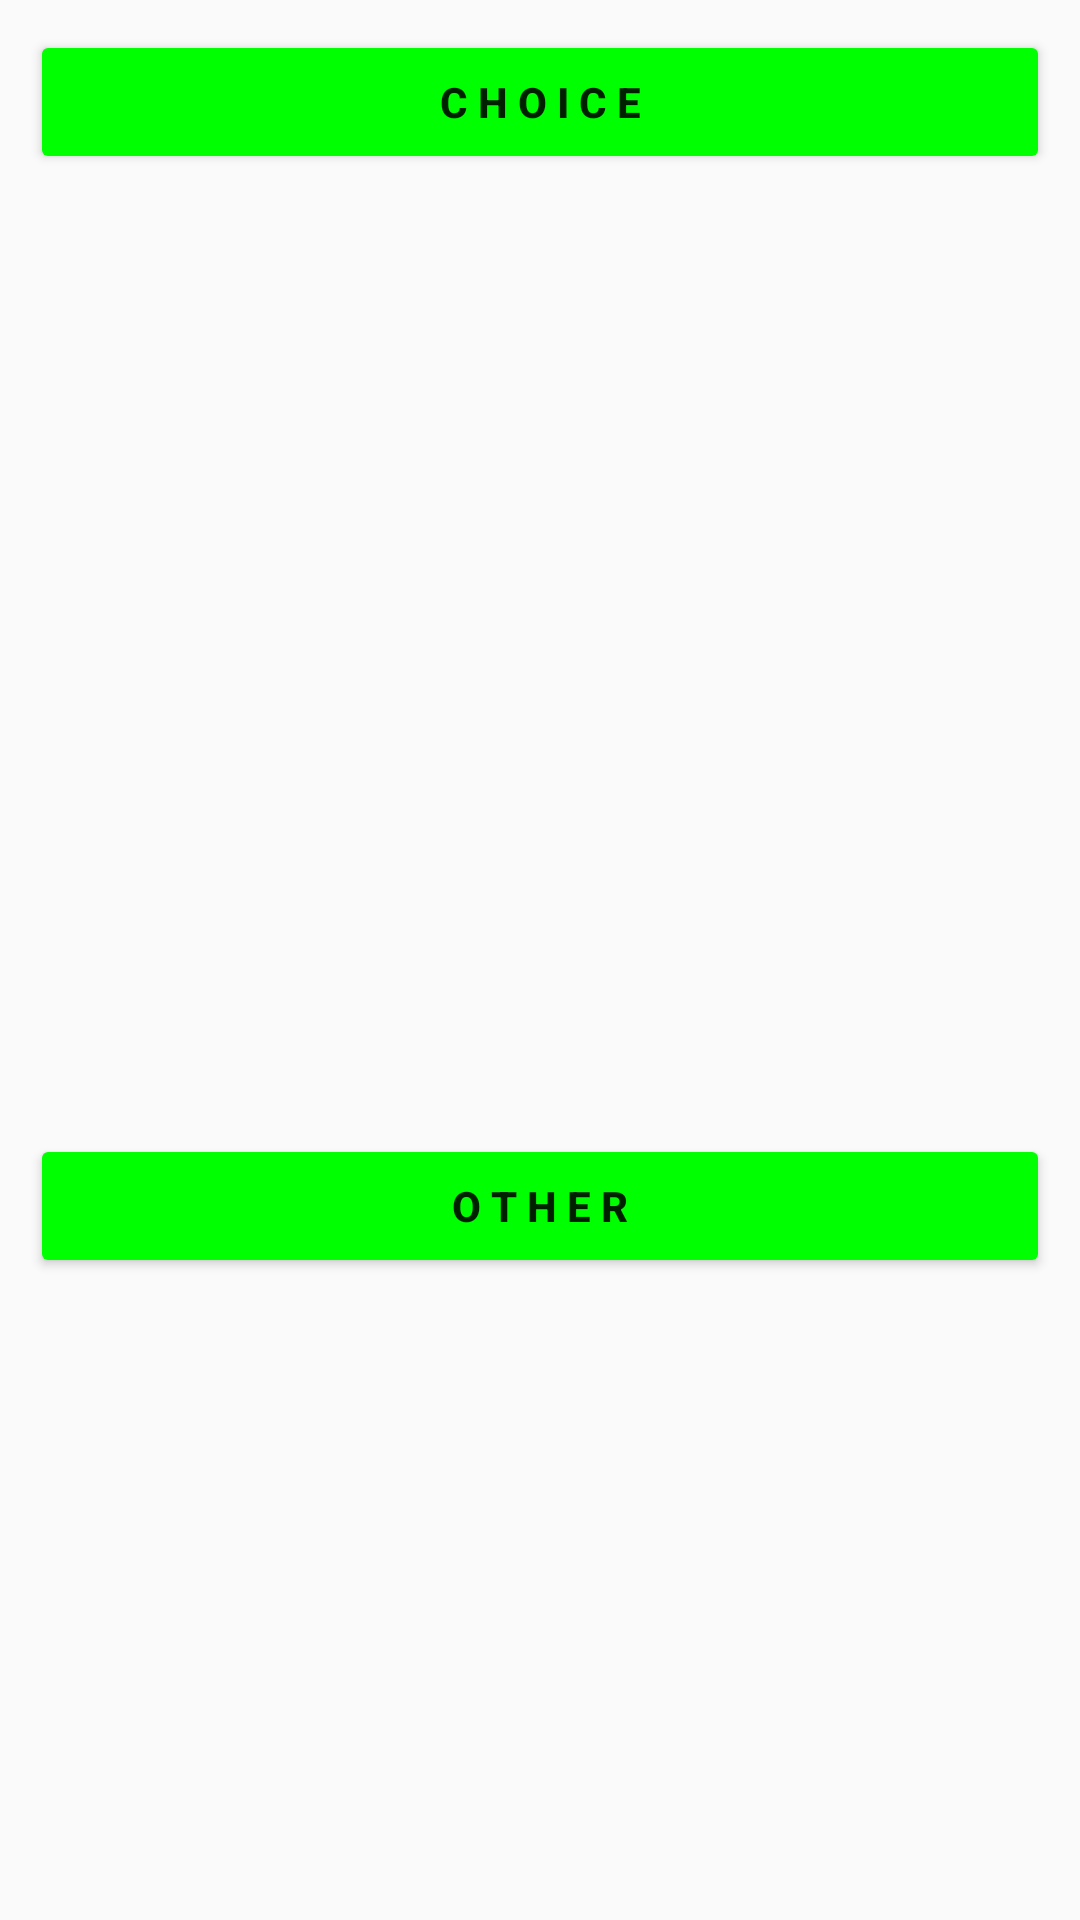

Android layout source for this screen:
<!-- AndroidManifest.xml: application theme AppTheme -->
<!-- res/layout/activity_main.xml -->
<?xml version="1.0" encoding="utf-8"?>
<androidx.constraintlayout.widget.ConstraintLayout xmlns:android="http://schemas.android.com/apk/res/android"
    xmlns:app="http://schemas.android.com/apk/res-auto"
    xmlns:tools="http://schemas.android.com/tools"
    android:layout_width="match_parent"
    android:layout_height="match_parent"
    tools:context=".MainActivity">

    <LinearLayout
        android:layout_width="match_parent"
        android:layout_height="wrap_content"
        android:orientation="vertical"
        android:padding="10dp"
        tools:ignore="MissingConstraints">


        <Button
            android:id="@+id/btn_ambil_gambar"
            android:text="C H O I C E"
            android:textStyle="bold"
            android:layout_width="match_parent"
            android:layout_height="wrap_content" />

        <ImageView
            android:id="@+id/img_view"
            android:layout_width="300dp"
            android:layout_height="300dp"
            android:layout_gravity="center"
            android:layout_marginTop="20dp"
            android:scaleType="fitXY"
            android:src="@mipmap/ic_launcher" />

        <LinearLayout
            android:layout_width="match_parent"
            android:layout_height="wrap_content"
            android:weightSum="2"
            android:orientation="horizontal">

            <Button
                android:id="@+id/btn_lihat_gambar"
                android:text="O T H E R"
                android:textStyle="bold"
                android:layout_width="match_parent"
                android:layout_height="wrap_content" />

    </LinearLayout>
        </LinearLayout>

</androidx.constraintlayout.widget.ConstraintLayout>
<!-- resources referenced by this layout -->
<resources>
  <style name="AppTheme" parent="Theme.AppCompat.Light.DarkActionBar">
          
          <item name="colorPrimary">@color/colorPrimary</item>
          <item name="colorPrimaryDark">@color/colorPrimaryDark</item>
          <item name="colorAccent">@color/colorAccent</item>
  
          <item name="colorControlHighlight">@color/orange</item>
          <item name="colorButtonNormal">@color/green</item>
      </style>
  <color name="colorPrimary">#3F51B5</color>
  <color name="colorPrimaryDark">#303F9F</color>
  <color name="colorAccent">#FF4081</color>
  <color name="orange">#FFA500</color>
  <color name="green">#00FF00</color>
</resources>
